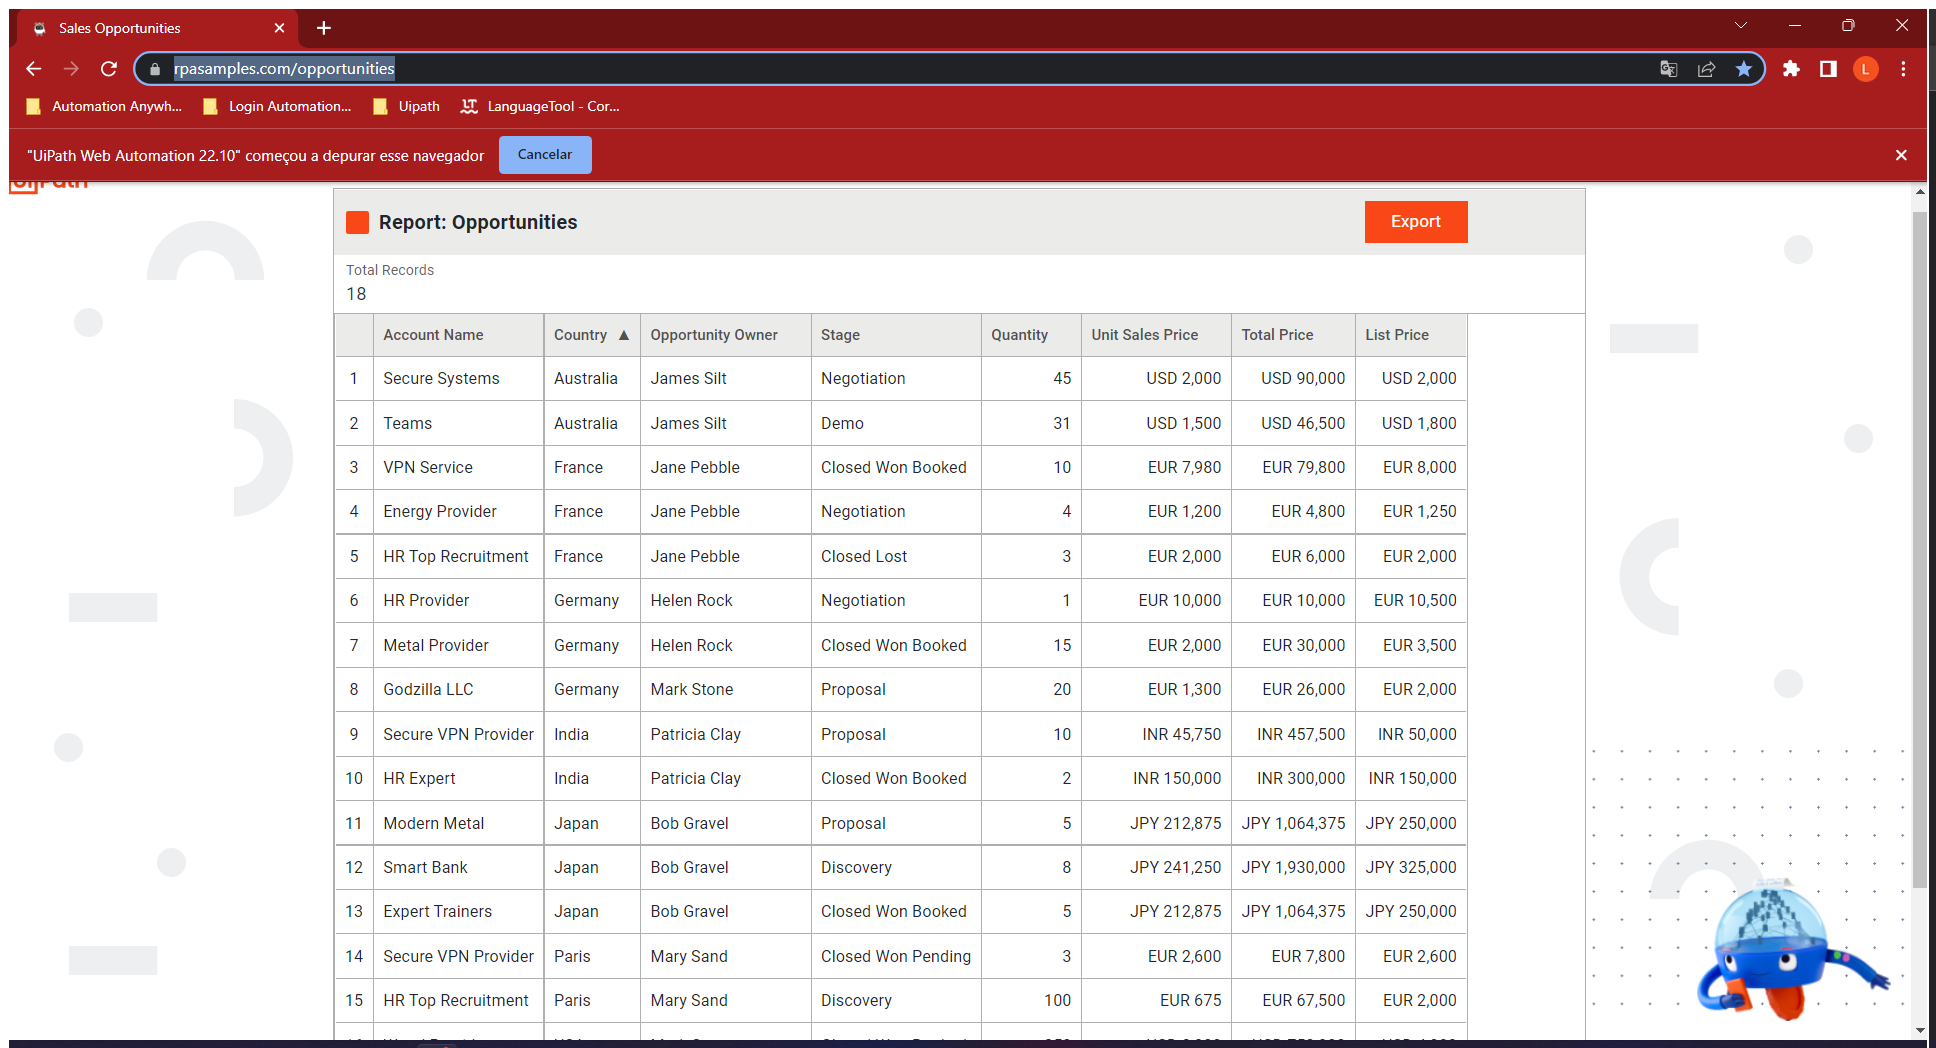
Task: Processo em Branco
Workflow: Main

Step 1: Use Browser Chrome: Sales Opportunities in window 'Sales Opportunities' (chrome.exe)
